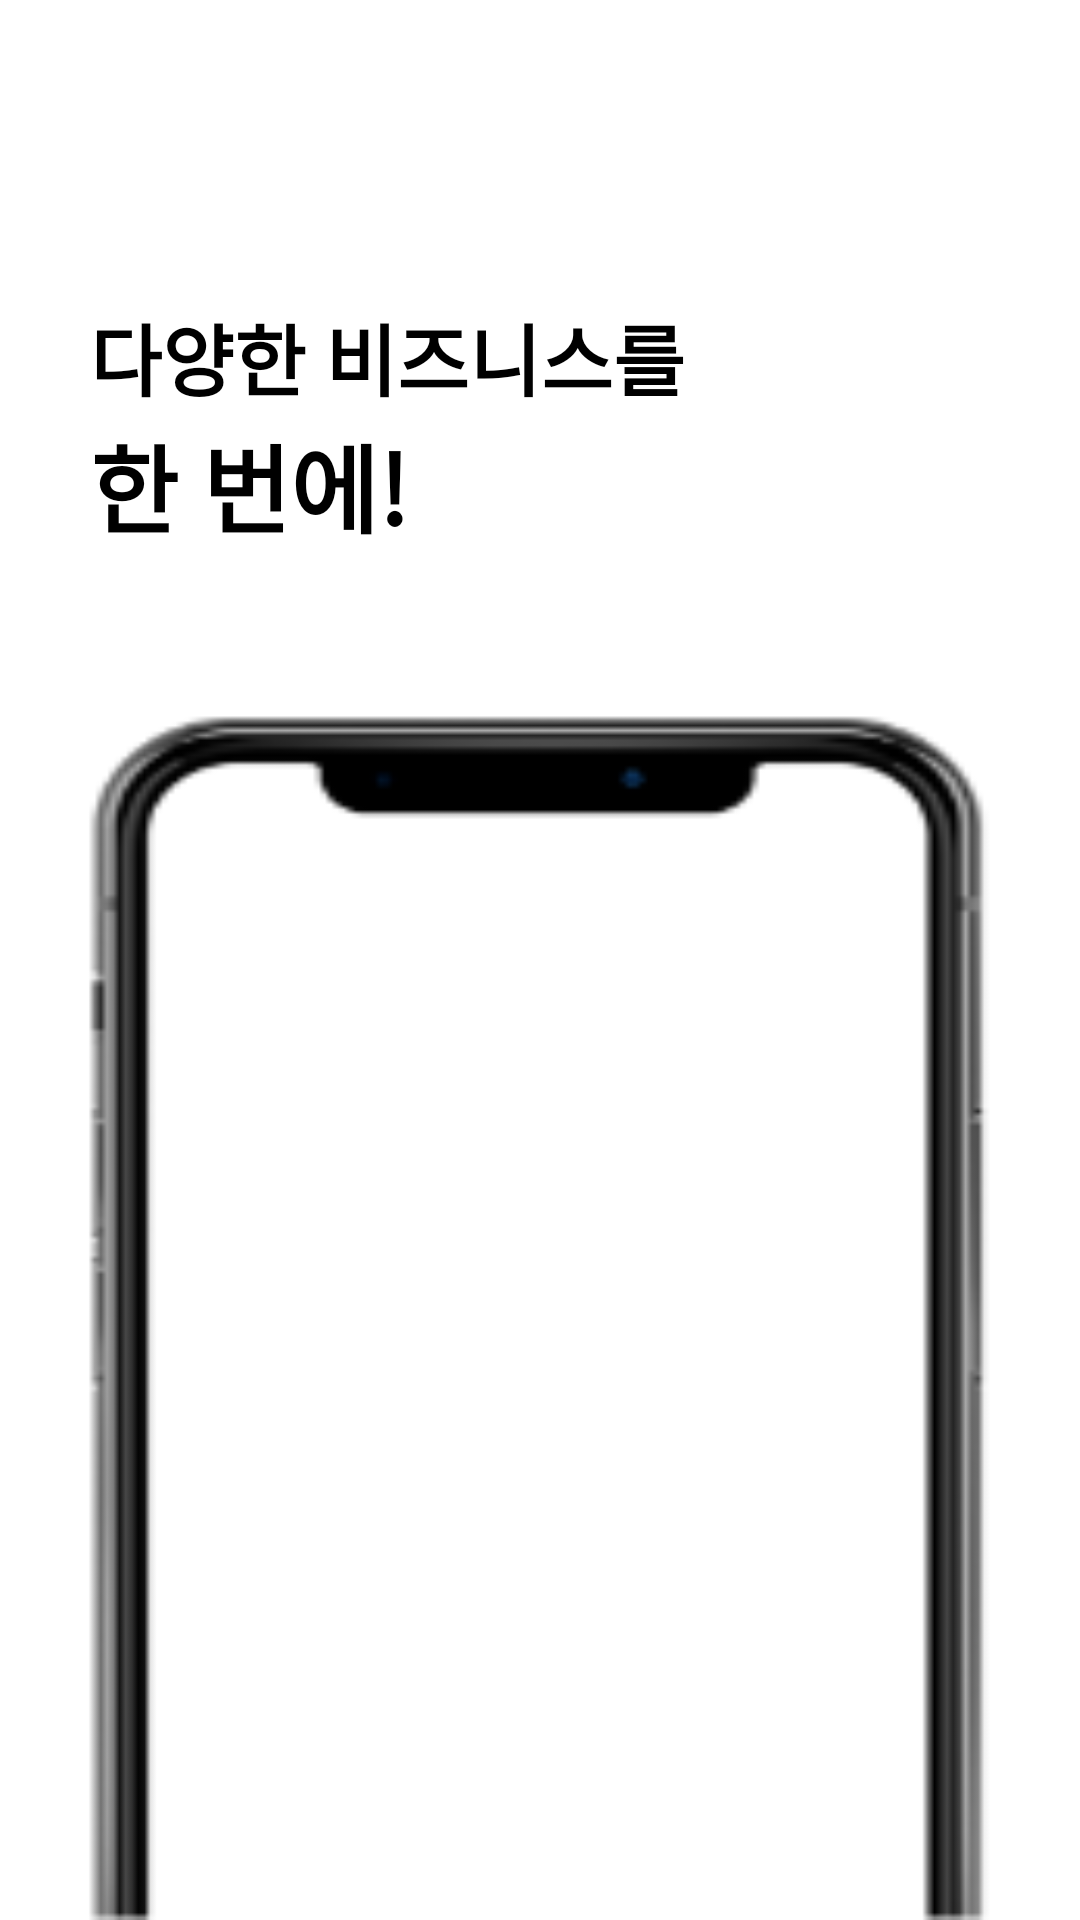

Write the Android layout XML for this screen, with the resource values it uses.
<!-- AndroidManifest.xml: application theme AppTheme -->
<!-- res/layout/acitivity_main_frag2.xml -->
<?xml version="1.0" encoding="utf-8"?>
<LinearLayout xmlns:android="http://schemas.android.com/apk/res/android"
    xmlns:app="http://schemas.android.com/apk/res-auto"
    xmlns:tools="http://schemas.android.com/tools"
    android:layout_width="match_parent"
    android:layout_height="match_parent"
    android:background="#FFFFFF"
    android:orientation="vertical"
    >
    <Space
        android:layout_width="match_parent"
        android:layout_height="100dp"
        />


    <LinearLayout
        android:layout_width="match_parent"
        android:layout_height="wrap_content"
        android:layout_weight="322"
        android:orientation="vertical">
        <LinearLayout
            android:layout_width="match_parent"
            android:layout_height="wrap_content"
            android:orientation="vertical">
            <TextView
                android:layout_width="wrap_content"
                android:layout_height="wrap_content"
                android:layout_marginLeft="30dp"
                android:text="다양한 비즈니스를"
                android:textSize="26dp"
                android:textColor="#000000"
                android:textStyle="bold"></TextView>
            <TextView
                android:layout_width="wrap_content"
                android:layout_height="wrap_content"
                android:layout_marginLeft="30dp"
                android:text="한 번에!"
                android:textSize="32dp"
                android:textColor="#000000"
                android:textStyle="bold"></TextView>
        </LinearLayout>
        <Space
            android:layout_width="match_parent"
            android:layout_height="30dp"
            />
        <LinearLayout
            android:layout_width="match_parent"
            android:layout_height="wrap_content"
            android:layout_weight="0.5"></LinearLayout>
        <LinearLayout
            android:layout_width="match_parent"
            android:layout_height="wrap_content"
            android:layout_weight="257.5"
            android:weightSum="187.5">
            <LinearLayout
                android:layout_width="wrap_content"
                android:layout_height="match_parent"
                android:layout_weight="15">
            </LinearLayout>
            <LinearLayout
                android:layout_width="wrap_content"
                android:layout_height="match_parent"
                android:layout_weight="157.5">
                <LinearLayout
                    android:layout_width="match_parent"
                    android:layout_height="match_parent"
                    android:background="@drawable/iphone_ex"></LinearLayout>
            </LinearLayout>
            <LinearLayout
                android:layout_width="wrap_content"
                android:layout_height="match_parent"
                android:layout_weight="15">
            </LinearLayout>
        </LinearLayout>
    </LinearLayout>


</LinearLayout>
<!-- resources referenced by this layout -->
<resources>
  <!-- drawable iphone_ex: png bitmap (drawable-v24, 8279 bytes) -->
  <style name="AppTheme" parent="Theme.AppCompat.Light.NoActionBar">
          
          <item name="colorPrimary">@color/colorPrimary</item>
          <item name="colorPrimaryDark">@color/colorPrimaryDark</item>
          <item name="colorAccent">@color/colorAccent</item>
          <item name="android:windowDrawsSystemBarBackgrounds">true</item>
          <item name="android:statusBarColor">@android:color/transparent</item>
          <item name="android:windowTranslucentStatus">true</item>
          <item name="android:fitsSystemWindows">true</item>
      </style>
  <color name="colorPrimary">#70459A</color>
  <color name="colorPrimaryDark">#000000</color>
  <color name="colorAccent">#70459A</color>
</resources>
